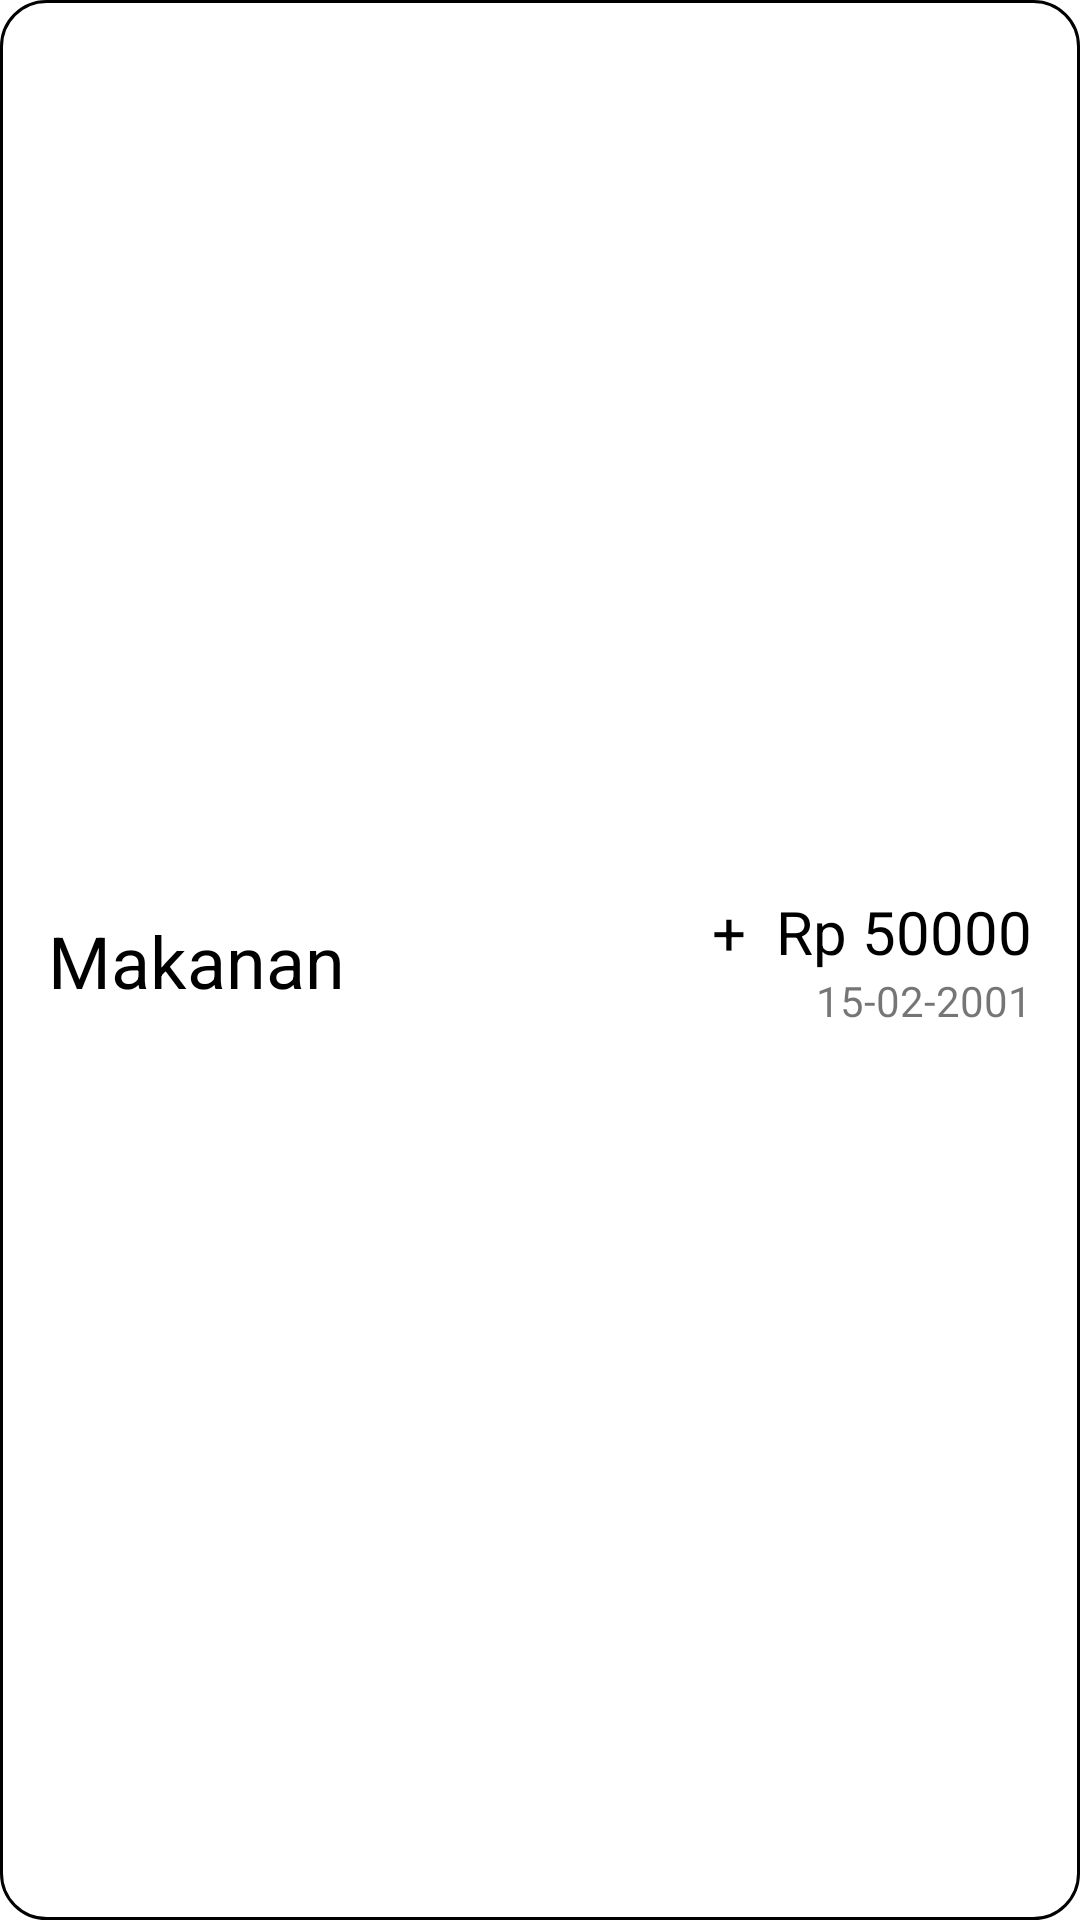

Android layout source for this screen:
<!-- AndroidManifest.xml: application theme Theme.InOutCome -->
<!-- res/layout/adapter_rcv.xml -->
<?xml version="1.0" encoding="utf-8"?>
<androidx.constraintlayout.widget.ConstraintLayout
    xmlns:android="http://schemas.android.com/apk/res/android"
    xmlns:app="http://schemas.android.com/apk/res-auto"
    android:layout_width="match_parent"
    android:layout_height="wrap_content"
    android:background="@drawable/card"
    android:layout_marginTop="10dp">

    <TextView
        android:id="@+id/txtkat1"
        android:layout_width="wrap_content"
        android:layout_height="wrap_content"
        android:layout_marginStart="16dp"
        android:layout_marginTop="24dp"
        android:layout_marginBottom="24dp"
        android:text="Makanan"
        android:textColor="@color/black"
        android:textSize="24sp"
        app:layout_constraintBottom_toBottomOf="parent"
        app:layout_constraintStart_toStartOf="parent"
        app:layout_constraintTop_toTopOf="parent" />

    <LinearLayout
        android:layout_width="wrap_content"
        android:layout_height="wrap_content"
        android:layout_marginEnd="16dp"
        android:orientation="vertical"
        app:layout_constraintBottom_toBottomOf="parent"
        app:layout_constraintEnd_toEndOf="parent"
        app:layout_constraintTop_toTopOf="parent">

        <LinearLayout
            android:layout_width="wrap_content"
            android:layout_height="wrap_content"
            android:layout_gravity="center"
            android:orientation="horizontal">

            <TextView
                android:id="@+id/txttp1"
                android:layout_width="wrap_content"
                android:layout_height="wrap_content"
                android:layout_marginRight="5dp"
                android:text="+ "
                android:textColor="@color/black"
                android:textSize="20sp" />

            <TextView
                android:id="@+id/rp1"
                android:layout_width="wrap_content"
                android:layout_height="wrap_content"
                android:text="Rp "
                android:textColor="@color/black"
                android:textSize="20sp" />

            <TextView
                android:id="@+id/txtcur1"
                android:layout_width="wrap_content"
                android:layout_height="wrap_content"
                android:text="50000"
                android:textColor="@color/black"
                android:textSize="20sp" />

        </LinearLayout>

        <TextView
            android:id="@+id/txttgl1"
            android:layout_width="wrap_content"
            android:layout_height="wrap_content"
            android:layout_gravity="end"
            android:text="15-02-2001" />

    </LinearLayout>

</androidx.constraintlayout.widget.ConstraintLayout>
<!-- resources referenced by this layout -->
<resources>
  <!-- drawable card (drawable) -->
  <?xml version="1.0" encoding="utf-8"?>
  <shape xmlns:android="http://schemas.android.com/apk/res/android" >
      <stroke
          android:width="1dp"
          android:color="@color/black" />
  
      <solid android:color="#ffffff" />
      <corners android:radius="15dp" />
  </shape>
  <style name="Theme.InOutCome" parent="Theme.MaterialComponents.DayNight.NoActionBar">
          
          <item name="colorPrimary">@color/purple_500</item>
          <item name="colorPrimaryVariant">@color/purple_700</item>
          <item name="colorOnPrimary">@color/white</item>
          
          <item name="colorSecondary">@color/teal_200</item>
          <item name="colorSecondaryVariant">@color/teal_700</item>
          <item name="colorOnSecondary">@color/black</item>
          
          <item name="android:statusBarColor" tools:targetApi="l">?attr/colorPrimaryVariant</item>
          
      </style>
  <!-- not gathered from this repository: default colours our renderer supplied (Android Studio template values) -->
  <color name="purple_500">#FF6200EE</color>
  <color name="purple_700">#FF3700B3</color>
  <color name="teal_200">#FF03DAC5</color>
  <color name="teal_700">#FF018786</color>
  <color name="black">#FF000000</color>
  <color name="white">#FFFFFFFF</color>
</resources>
